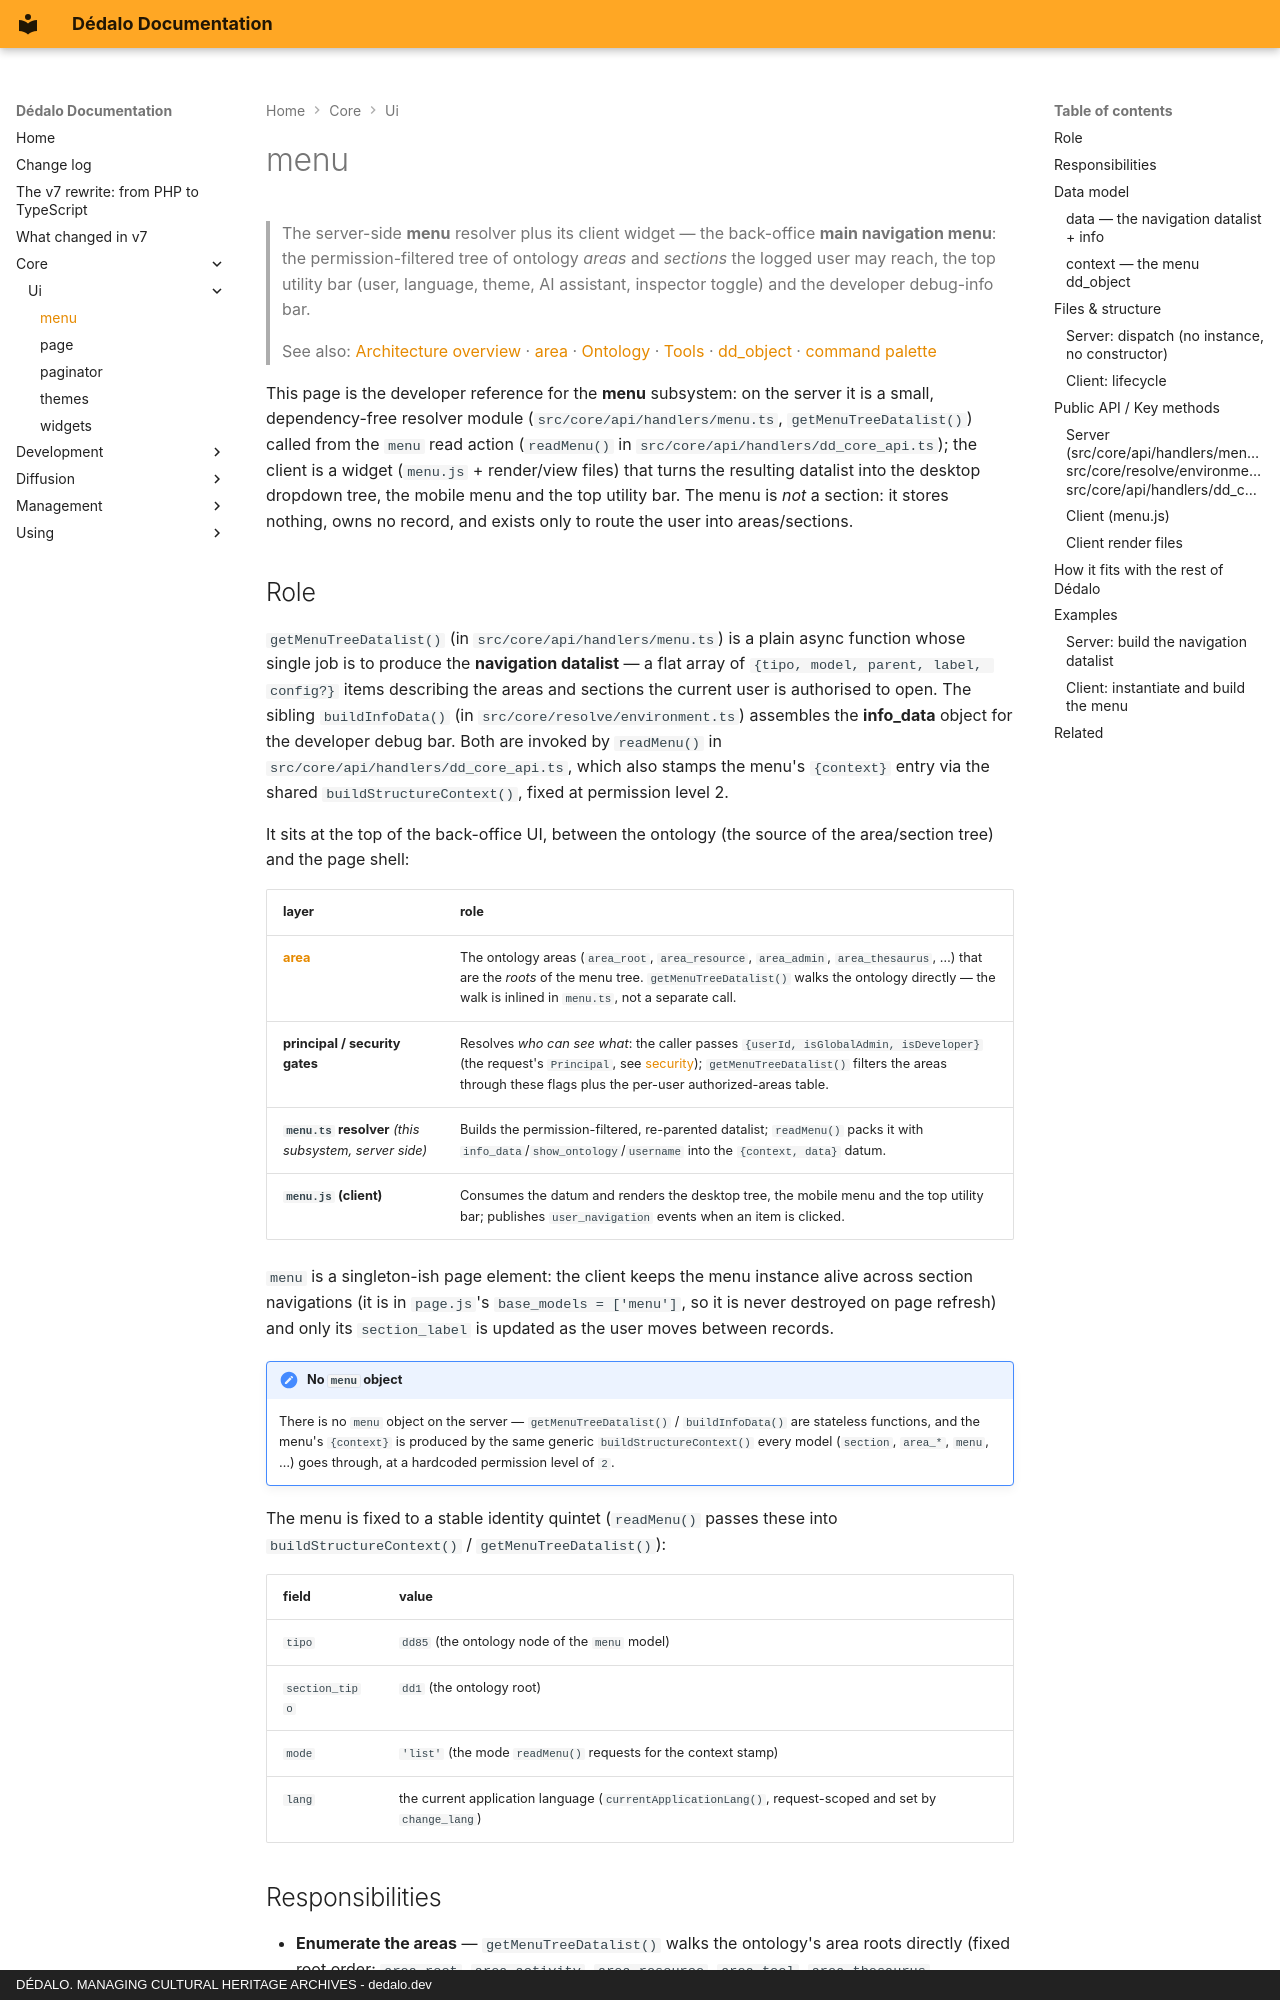

repository: dedalia-org/dedalo · page: core/ui/menu/index.html · generator: mkdocs · copyright: DÉDALO. MANAGING CULTURAL HERITAGE ARCHIVES - dedalo.dev

# menu

> The server-side **menu** resolver plus its client widget — the back-office
> **main navigation menu**: the permission-filtered tree of ontology *areas*
> and *sections* the logged user may reach, the top utility bar (user,
> language, theme, AI assistant, inspector toggle) and the developer
> debug-info bar.

> See also: [Architecture overview](../architecture_overview.md) ·
> [area](../areas/area.md) · [Ontology](../ontology/index.md) ·
> [Tools](../../development/tools/creating_tools.md) · [dd_object](../../api/dd_object.md) ·
> [command palette](command_palette.md)

This page is the developer reference for the **menu** subsystem: on the
server it is a small, dependency-free resolver module
(`src/core/api/handlers/menu.ts`, `getMenuTreeDatalist()`) called from the `menu`
read action (`readMenu()` in `src/core/api/handlers/dd_core_api.ts`); the client is a
widget (`menu.js` + render/view files) that turns the
resulting datalist into the desktop dropdown tree, the mobile menu and the top
utility bar. The menu is *not* a section: it stores nothing, owns no record,
and exists only to route the user into areas/sections.
